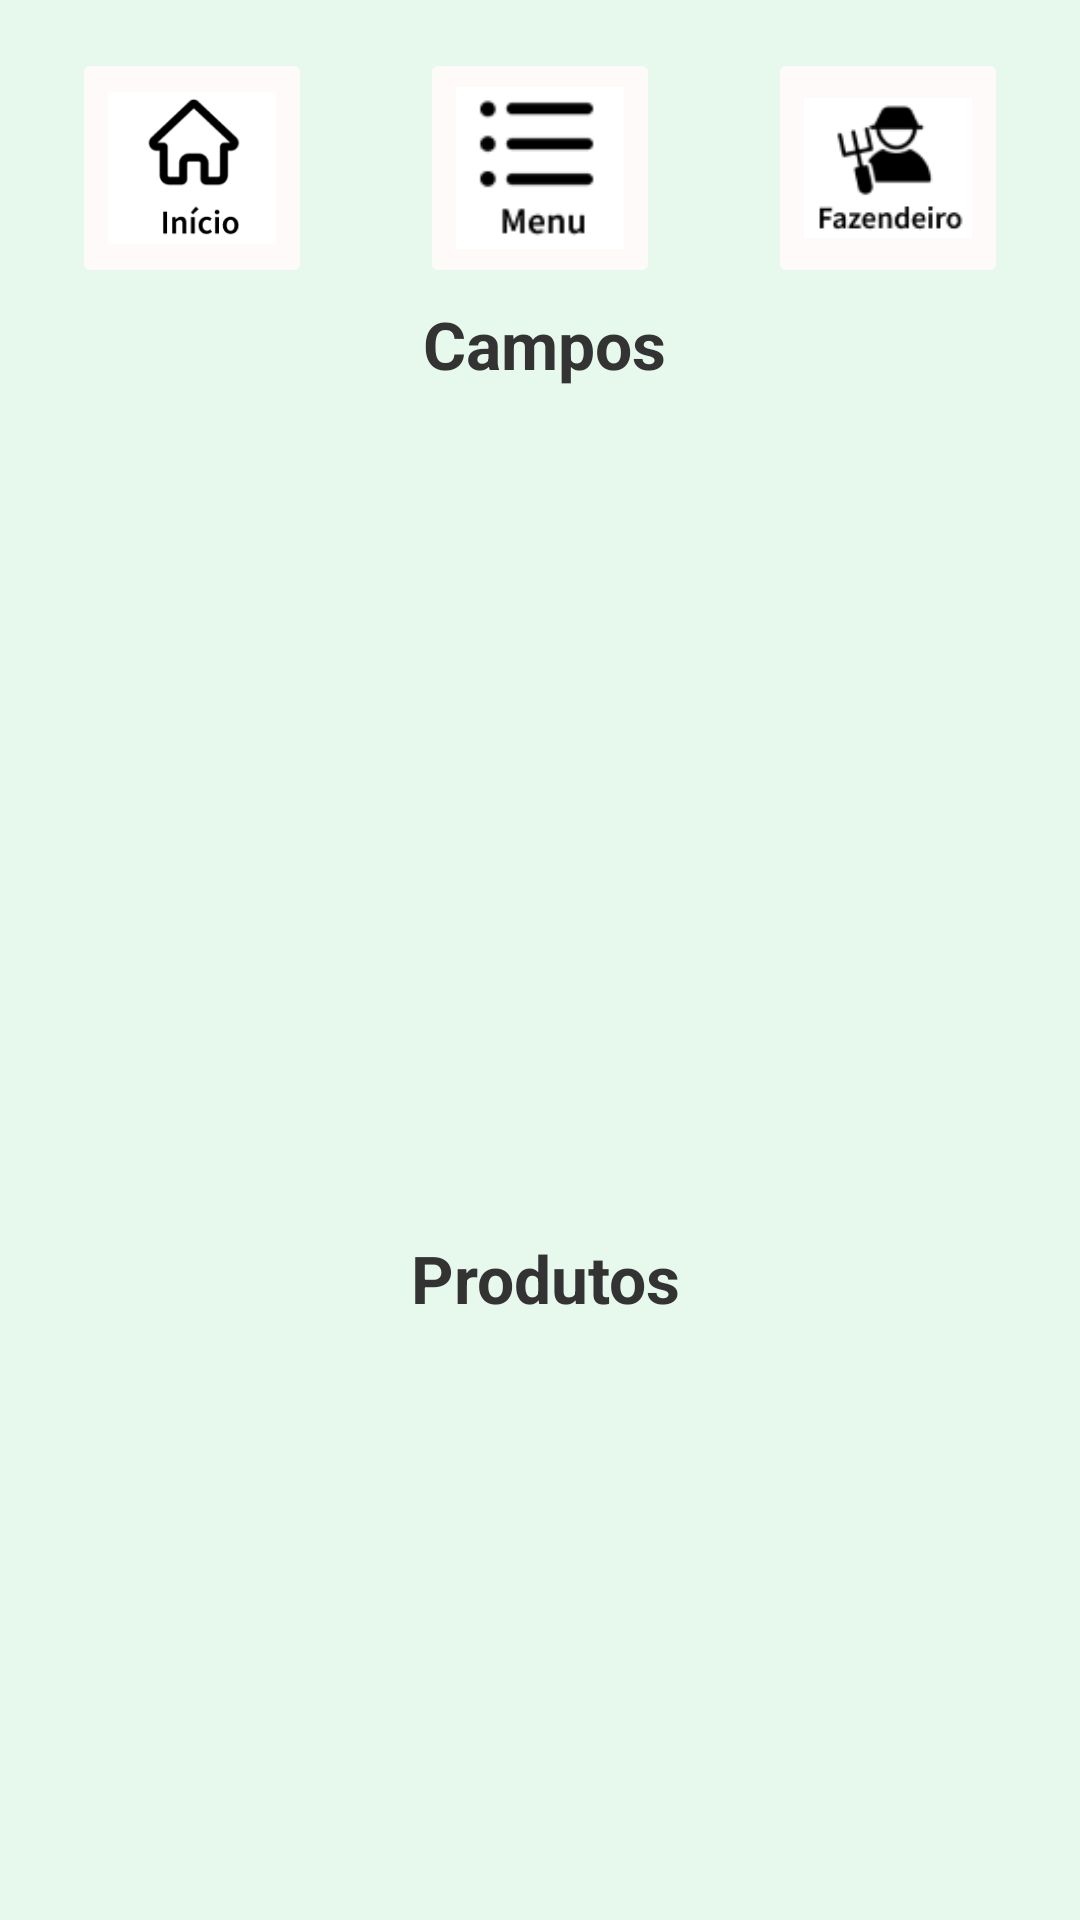

This screen was rendered from an Android layout file. Write that file and the resources it references.
<!-- AndroidManifest.xml: application theme Theme.PIM_Mundo_Verde -->
<!-- res/layout/activity_tela_fechamento.xml -->
<?xml version="1.0" encoding="utf-8"?>
<androidx.constraintlayout.widget.ConstraintLayout xmlns:android="http://schemas.android.com/apk/res/android"
    xmlns:app="http://schemas.android.com/apk/res-auto"
    xmlns:tools="http://schemas.android.com/tools"
    android:id="@+id/main"
    android:layout_width="match_parent"
    android:layout_height="match_parent"
    tools:context=".UI.tela_fechamento">

    
    <ImageButton
        android:id="@+id/imageButton_Menu5"
        android:layout_width="80dp"
        android:layout_height="80dp"
        android:layout_marginTop="16dp"
        android:layout_marginStart="24dp"
        android:layout_marginEnd="24dp"
        android:backgroundTint="#FFFAFA"
        android:contentDescription="Menu"
        android:onClick="menu"
        android:scaleType="fitCenter"
        app:layout_constraintTop_toTopOf="parent"
        app:layout_constraintStart_toStartOf="parent"
        app:layout_constraintEnd_toEndOf="parent"
        app:srcCompat="@drawable/menu" />

    
    <ImageButton
        android:id="@+id/imageButton_Fazendeiro5"
        android:layout_width="80dp"
        android:layout_height="80dp"
        android:layout_marginTop="16dp"
        android:layout_marginEnd="24dp"
        android:backgroundTint="#FFFAFA"
        android:contentDescription="Fazendeiro"
        android:onClick="fazendeiro"
        android:scaleType="fitCenter"
        app:layout_constraintTop_toTopOf="parent"
        app:layout_constraintEnd_toEndOf="parent"
        app:srcCompat="@drawable/fazendeiro" />

    
    <ImageButton
        android:id="@+id/imageButton_Inicio5"
        android:layout_width="80dp"
        android:layout_height="80dp"
        android:layout_marginTop="16dp"
        android:layout_marginStart="24dp"
        android:backgroundTint="#FFFAFA"
        android:contentDescription="Início"
        android:onClick="inicio"
        android:scaleType="fitCenter"
        app:layout_constraintTop_toTopOf="parent"
        app:layout_constraintStart_toStartOf="parent"
        app:srcCompat="@drawable/inicio" />

    

    

    <TextView
        android:id="@+id/camposHeader"
        android:layout_width="wrap_content"
        android:layout_height="wrap_content"
        android:layout_marginStart="24dp"
        android:layout_marginTop="4dp"
        android:text="Campos"
        android:textColor="#333333"
        android:textSize="22sp"
        android:textStyle="bold"
        app:layout_constraintEnd_toEndOf="parent"
        app:layout_constraintHorizontal_bias="0.459"
        app:layout_constraintStart_toStartOf="parent"
        app:layout_constraintTop_toBottomOf="@id/imageButton_Menu5" />

    <androidx.recyclerview.widget.RecyclerView
        android:id="@+id/recyclerViewCampos"
        android:layout_width="400dp"
        android:layout_height="270dp"
        android:layout_marginTop="8dp"
        android:clipToPadding="false"
        android:paddingStart="16dp"
        android:paddingEnd="16dp"
        app:layout_constraintEnd_toEndOf="parent"
        app:layout_constraintHeight_percent="0.3"
        app:layout_constraintStart_toStartOf="parent"
        app:layout_constraintTop_toBottomOf="@id/camposHeader" />

    

    

    <TextView
        android:id="@+id/produtosHeader"
        android:layout_width="wrap_content"
        android:layout_height="wrap_content"
        android:layout_marginStart="24dp"
        android:layout_marginTop="4dp"
        android:text="Produtos"
        android:textColor="#333333"
        android:textSize="22sp"
        android:textStyle="bold"
        app:layout_constraintEnd_toEndOf="parent"
        app:layout_constraintHorizontal_bias="0.459"
        app:layout_constraintStart_toStartOf="parent"
        app:layout_constraintTop_toBottomOf="@id/recyclerViewCampos" />

    <androidx.recyclerview.widget.RecyclerView
        android:id="@+id/recyclerViewProdutos"
        android:layout_width="400dp"
        android:layout_height="265dp"
        android:layout_marginTop="4dp"
        android:clipToPadding="false"
        android:paddingStart="16dp"
        android:paddingEnd="16dp"
        app:layout_constraintEnd_toEndOf="parent"
        app:layout_constraintHeight_percent="0.3"
        app:layout_constraintHorizontal_bias="0.454"
        app:layout_constraintStart_toStartOf="parent"
        app:layout_constraintTop_toBottomOf="@id/produtosHeader" />

</androidx.constraintlayout.widget.ConstraintLayout>
<!-- resources referenced by this layout -->
<resources>
  <!-- drawable fazendeiro: png bitmap (drawable, 2834 bytes) -->
  <!-- drawable inicio: png bitmap (drawable, 4737 bytes) -->
  <!-- drawable menu: png bitmap (drawable, 1585 bytes) -->
  <style name="Theme.PIM_Mundo_Verde" parent="Theme.AppCompat.Light.NoActionBar">
          
          <item name="android:statusBarColor">@android:color/transparent</item>
  
          
          <item name="android:windowBackground">@color/verde_claro</item>
  
          
          <item name="buttonStyle">@style/CustomButtonStyle</item>
      </style>
  <color name="verde_claro">#e6f9ec</color>
  <style name="CustomButtonStyle" parent="Widget.AppCompat.Button">
          <item name="android:background">@drawable/background_button</item>
          <item name="android:padding">10dp</item>
          
          <item name="android:textColor">#ffffff</item>
      </style>
  <!-- drawable background_button (drawable) -->
  <?xml version="1.0" encoding="utf-8"?>
  <shape xmlns:android="http://schemas.android.com/apk/res/android"
      android:shape="rectangle">
  
      <solid android:color="#99A63C"/> 
      <corners android:radius="30dp"/>
  
  </shape>
</resources>
